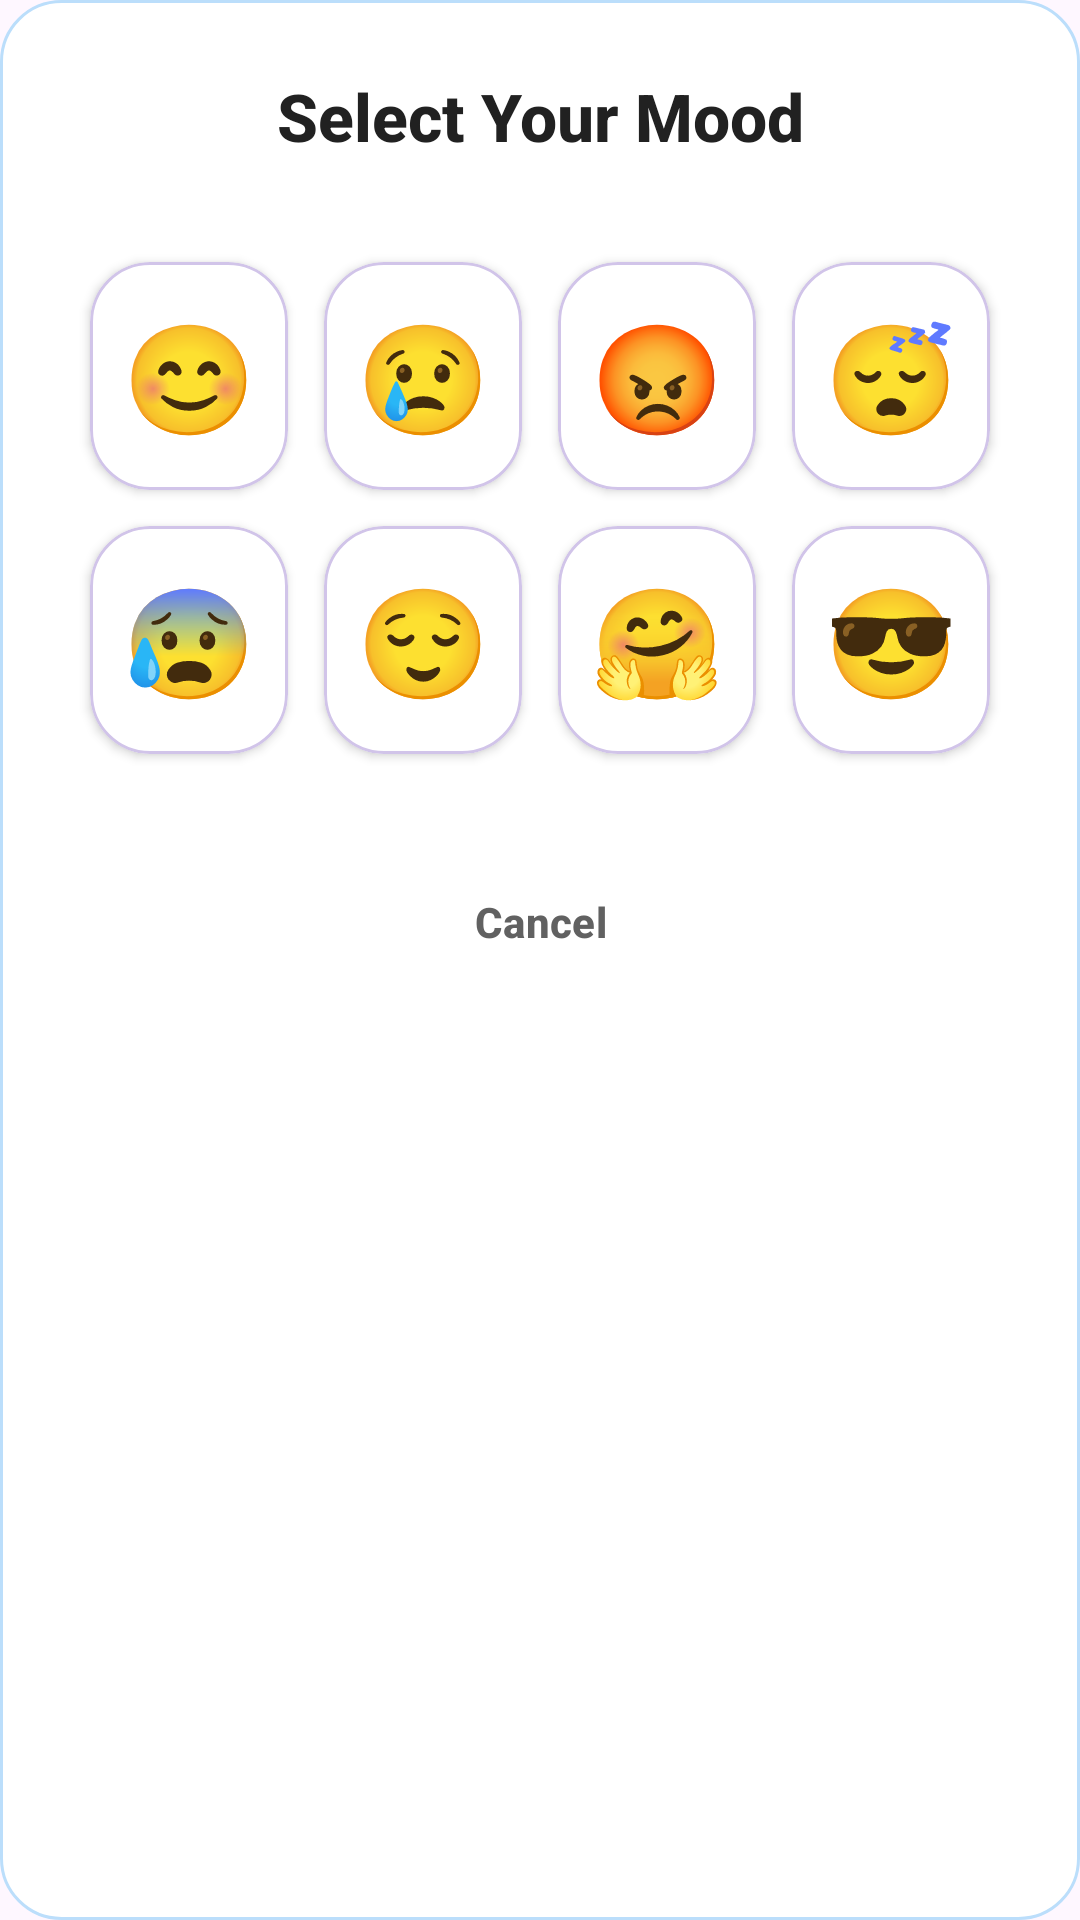

Android layout source for this screen:
<!-- AndroidManifest.xml: application theme Theme.ZenSteps -->
<!-- res/layout/dialog_mood_selection.xml -->
<?xml version="1.0" encoding="utf-8"?>
<LinearLayout xmlns:android="http://schemas.android.com/apk/res/android"
    xmlns:app="http://schemas.android.com/apk/res-auto"
    android:layout_width="match_parent"
    android:layout_height="wrap_content"
    android:orientation="vertical"
    android:background="@drawable/dialog_retro_background"
    android:padding="24dp">

    
    <TextView
        android:layout_width="match_parent"
        android:layout_height="wrap_content"
        android:layout_marginBottom="20dp"
        android:text="Select Your Mood"
        android:textAlignment="center"
        android:textColor="@color/text_primary_vintage"
        android:textSize="22sp"
        android:textStyle="bold"
        android:fontFamily="sans-serif-medium" />

    
    <GridLayout
        android:id="@+id/moodGridLayout"
        android:layout_width="match_parent"
        android:layout_height="wrap_content"
        android:layout_marginTop="8dp"
        android:layout_marginBottom="24dp"
        android:columnCount="4"
        android:rowCount="2"
        android:alignmentMode="alignMargins"
        android:columnOrderPreserved="false"
        android:useDefaultMargins="true">

        
        
        <com.google.android.material.card.MaterialCardView
            android:layout_width="0dp"
            android:layout_height="76dp"
            android:layout_columnWeight="1"
            android:layout_margin="6dp"
            app:cardBackgroundColor="@color/surface_card_vintage"
            app:cardCornerRadius="20dp"
            app:cardElevation="2dp"
            app:strokeColor="@color/retro_purple_light"
            app:strokeWidth="1dp">

            <TextView
                android:layout_width="match_parent"
                android:layout_height="match_parent"
                android:background="?attr/selectableItemBackground"
                android:gravity="center"
                android:text="😊"
                android:textSize="36sp"
                android:textColor="@color/text_primary_vintage" />

        </com.google.android.material.card.MaterialCardView>

        <com.google.android.material.card.MaterialCardView
            android:layout_width="0dp"
            android:layout_height="76dp"
            android:layout_columnWeight="1"
            android:layout_margin="6dp"
            app:cardBackgroundColor="@color/surface_card_vintage"
            app:cardCornerRadius="20dp"
            app:cardElevation="2dp"
            app:strokeColor="@color/retro_purple_light"
            app:strokeWidth="1dp">

            <TextView
                android:layout_width="match_parent"
                android:layout_height="match_parent"
                android:background="?attr/selectableItemBackground"
                android:gravity="center"
                android:text="😢"
                android:textSize="36sp"
                android:textColor="@color/text_primary_vintage" />

        </com.google.android.material.card.MaterialCardView>

        <com.google.android.material.card.MaterialCardView
            android:layout_width="0dp"
            android:layout_height="76dp"
            android:layout_columnWeight="1"
            android:layout_margin="6dp"
            app:cardBackgroundColor="@color/surface_card_vintage"
            app:cardCornerRadius="20dp"
            app:cardElevation="2dp"
            app:strokeColor="@color/retro_purple_light"
            app:strokeWidth="1dp">

            <TextView
                android:layout_width="match_parent"
                android:layout_height="match_parent"
                android:background="?attr/selectableItemBackground"
                android:gravity="center"
                android:text="😡"
                android:textSize="36sp"
                android:textColor="@color/text_primary_vintage" />

        </com.google.android.material.card.MaterialCardView>

        <com.google.android.material.card.MaterialCardView
            android:layout_width="0dp"
            android:layout_height="76dp"
            android:layout_columnWeight="1"
            android:layout_margin="6dp"
            app:cardBackgroundColor="@color/surface_card_vintage"
            app:cardCornerRadius="20dp"
            app:cardElevation="2dp"
            app:strokeColor="@color/retro_purple_light"
            app:strokeWidth="1dp">

            <TextView
                android:layout_width="match_parent"
                android:layout_height="match_parent"
                android:background="?attr/selectableItemBackground"
                android:gravity="center"
                android:text="😴"
                android:textSize="36sp"
                android:textColor="@color/text_primary_vintage" />

        </com.google.android.material.card.MaterialCardView>

        <com.google.android.material.card.MaterialCardView
            android:layout_width="0dp"
            android:layout_height="76dp"
            android:layout_columnWeight="1"
            android:layout_margin="6dp"
            app:cardBackgroundColor="@color/surface_card_vintage"
            app:cardCornerRadius="20dp"
            app:cardElevation="2dp"
            app:strokeColor="@color/retro_purple_light"
            app:strokeWidth="1dp">

            <TextView
                android:layout_width="match_parent"
                android:layout_height="match_parent"
                android:background="?attr/selectableItemBackground"
                android:gravity="center"
                android:text="😰"
                android:textSize="36sp"
                android:textColor="@color/text_primary_vintage" />

        </com.google.android.material.card.MaterialCardView>

        <com.google.android.material.card.MaterialCardView
            android:layout_width="0dp"
            android:layout_height="76dp"
            android:layout_columnWeight="1"
            android:layout_margin="6dp"
            app:cardBackgroundColor="@color/surface_card_vintage"
            app:cardCornerRadius="20dp"
            app:cardElevation="2dp"
            app:strokeColor="@color/retro_purple_light"
            app:strokeWidth="1dp">

            <TextView
                android:layout_width="match_parent"
                android:layout_height="match_parent"
                android:background="?attr/selectableItemBackground"
                android:gravity="center"
                android:text="😌"
                android:textSize="36sp"
                android:textColor="@color/text_primary_vintage" />

        </com.google.android.material.card.MaterialCardView>

        <com.google.android.material.card.MaterialCardView
            android:layout_width="0dp"
            android:layout_height="76dp"
            android:layout_columnWeight="1"
            android:layout_margin="6dp"
            app:cardBackgroundColor="@color/surface_card_vintage"
            app:cardCornerRadius="20dp"
            app:cardElevation="2dp"
            app:strokeColor="@color/retro_purple_light"
            app:strokeWidth="1dp">

            <TextView
                android:layout_width="match_parent"
                android:layout_height="match_parent"
                android:background="?attr/selectableItemBackground"
                android:gravity="center"
                android:text="🤗"
                android:textSize="36sp"
                android:textColor="@color/text_primary_vintage" />

        </com.google.android.material.card.MaterialCardView>

        <com.google.android.material.card.MaterialCardView
            android:layout_width="0dp"
            android:layout_height="76dp"
            android:layout_columnWeight="1"
            android:layout_margin="6dp"
            app:cardBackgroundColor="@color/surface_card_vintage"
            app:cardCornerRadius="20dp"
            app:cardElevation="2dp"
            app:strokeColor="@color/retro_purple_light"
            app:strokeWidth="1dp">

            <TextView
                android:layout_width="match_parent"
                android:layout_height="match_parent"
                android:background="?attr/selectableItemBackground"
                android:gravity="center"
                android:text="😎"
                android:textSize="36sp"
                android:textColor="@color/text_primary_vintage" />

        </com.google.android.material.card.MaterialCardView>

    </GridLayout>

    
    <com.google.android.material.button.MaterialButton
        android:id="@+id/cancelButton"
        style="@style/Widget.Material3.Button.TextButton"
        android:layout_width="match_parent"
        android:layout_height="52dp"
        android:text="Cancel"
        android:textColor="@color/text_secondary_vintage"
        android:textSize="14sp"
        android:textStyle="bold"
        app:cornerRadius="26dp" />

</LinearLayout>
<!-- resources referenced by this layout -->
<resources>
  <color name="retro_purple_light">#D1C4E9</color>
  <color name="surface_card_vintage">#FFFFFF</color>
  <color name="text_primary_vintage">#212121</color>
  <color name="text_secondary_vintage">#616161</color>
  <style name="Theme.ZenSteps" parent="Base.Theme.ZenSteps" />
  <color name="border_medium_vintage">#BBDEFB</color>
  <color name="retro_blue">#2196F3</color>
  <color name="white">#FFFFFFFF</color>
  <color name="retro_sky">#64B5F6</color>
  <color name="retro_blue_dark">#1565C0</color>
  <color name="surface_vintage">#F5F7FA</color>
  <color name="gradient_start_vintage">#2196F3</color>
  <style name="TextAppearance.ZenSteps.HeadlineLarge" parent="TextAppearance.Material3.HeadlineLarge">
          <item name="fontFamily">sans-serif-medium</item>
          <item name="android:textSize">32sp</item>
          <item name="android:textColor">?attr/colorOnSurface</item>
      </style>
  <style name="TextAppearance.ZenSteps.HeadlineMedium" parent="TextAppearance.Material3.HeadlineMedium">
          <item name="fontFamily">sans-serif-medium</item>
          <item name="android:textSize">24sp</item>
          <item name="android:textColor">?attr/colorOnSurface</item>
      </style>
  <style name="TextAppearance.ZenSteps.HeadlineSmall" parent="TextAppearance.Material3.HeadlineSmall">
          <item name="fontFamily">sans-serif-medium</item>
          <item name="android:textSize">20sp</item>
          <item name="android:textColor">?attr/colorOnSurface</item>
      </style>
  <style name="TextAppearance.ZenSteps.TitleLarge" parent="TextAppearance.Material3.TitleLarge">
          <item name="fontFamily">sans-serif</item>
          <item name="android:textSize">18sp</item>
          <item name="android:textColor">?attr/colorOnSurface</item>
      </style>
  <style name="TextAppearance.ZenSteps.TitleMedium" parent="TextAppearance.Material3.TitleMedium">
          <item name="fontFamily">sans-serif</item>
          <item name="android:textSize">16sp</item>
          <item name="android:textColor">?attr/colorOnSurface</item>
      </style>
  <style name="TextAppearance.ZenSteps.TitleSmall" parent="TextAppearance.Material3.TitleSmall">
          <item name="fontFamily">sans-serif</item>
          <item name="android:textSize">14sp</item>
          <item name="android:textColor">?attr/colorOnSurfaceVariant</item>
      </style>
  <style name="TextAppearance.ZenSteps.BodyLarge" parent="TextAppearance.Material3.BodyLarge">
          <item name="fontFamily">sans-serif</item>
          <item name="android:textSize">16sp</item>
          <item name="android:textColor">?attr/colorOnSurface</item>
      </style>
  <style name="TextAppearance.ZenSteps.BodyMedium" parent="TextAppearance.Material3.BodyMedium">
          <item name="fontFamily">sans-serif</item>
          <item name="android:textSize">14sp</item>
          <item name="android:textColor">?attr/colorOnSurface</item>
      </style>
  <style name="TextAppearance.ZenSteps.BodySmall" parent="TextAppearance.Material3.BodySmall">
          <item name="fontFamily">sans-serif</item>
          <item name="android:textSize">12sp</item>
          <item name="android:textColor">?attr/colorOnSurfaceVariant</item>
      </style>
  <style name="ShapeAppearance.ZenSteps.SmallComponent" parent="ShapeAppearance.Material3.SmallComponent">
          <item name="cornerFamily">rounded</item>
          <item name="cornerSize">12dp</item>
      </style>
  <style name="ShapeAppearance.ZenSteps.MediumComponent" parent="ShapeAppearance.Material3.MediumComponent">
          <item name="cornerFamily">rounded</item>
          <item name="cornerSize">16dp</item>
      </style>
  <style name="ShapeAppearance.ZenSteps.LargeComponent" parent="ShapeAppearance.Material3.LargeComponent">
          <item name="cornerFamily">rounded</item>
          <item name="cornerSize">20dp</item>
      </style>
</resources>
